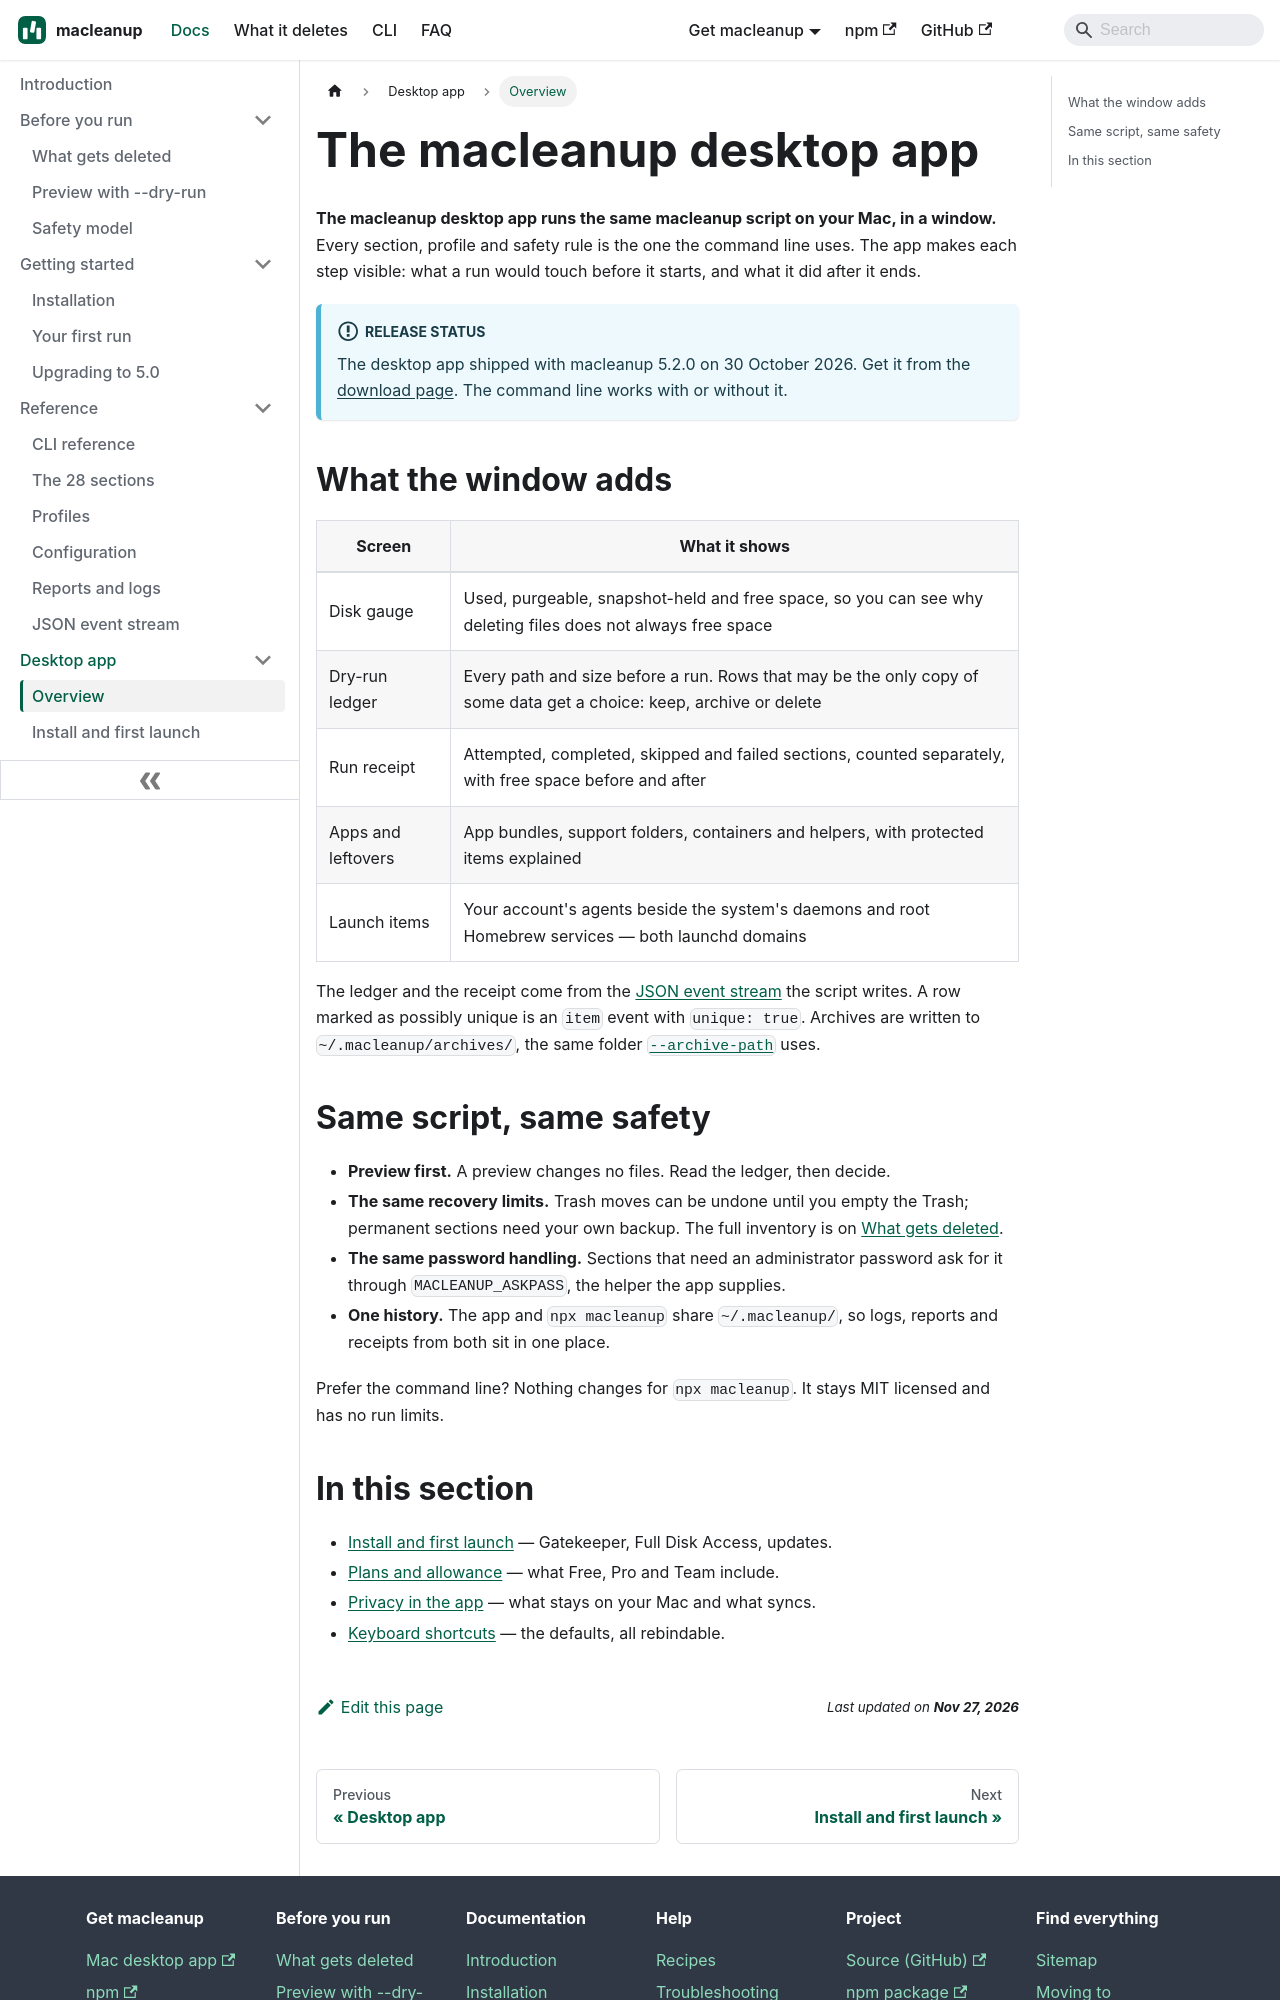

repository: aoneahsan/macleanup-docs · page: desktop-app/overview/index.html · generator: docusaurus

---
title: The macleanup desktop app
description: What the macleanup desktop app adds to the command line — the same script underneath, a disk gauge, a dry-run ledger with keep, archive or delete, run receipts, apps and leftovers, and both launchd domains.
topics: [desktop-app, macos, overview]
sidebar_position: 1
sidebar_label: Overview
keywords: [macleanup app, macleanup desktop app, macleanup mac app, macos cleanup app, dry-run ledger]
---

# The macleanup desktop app

**The macleanup desktop app runs the same macleanup script on your Mac, in a
window.** Every section, profile and safety rule is the one the command line
uses. The app makes each step visible: what a run would touch before it starts,
and what it did after it ends.

:::info[Release status]
The desktop app shipped with macleanup 5.2.0 on 30 October 2026. Get it from the
[download page](https://macleanup.aoneahsan.com/download). The command line works
with or without it.
:::

## What the window adds {#what-it-adds}

| Screen | What it shows |
|---|---|
| Disk gauge | Used, purgeable, snapshot-held and free space, so you can see why deleting files does not always free space |
| Dry-run ledger | Every path and size before a run. Rows that may be the only copy of some data get a choice: keep, archive or delete |
| Run receipt | Attempted, completed, skipped and failed sections, counted separately, with free space before and after |
| Apps and leftovers | App bundles, support folders, containers and helpers, with protected items explained |
| Launch items | Your account's agents beside the system's daemons and root Homebrew services — both launchd domains |

The ledger and the receipt come from the [JSON event stream](/reference/json-events)
the script writes. A row marked as possibly unique is an `item` event with
`unique: true`. Archives are written to `~/.macleanup/archives/`, the same
folder [`--archive-path`](/reference/cli#archive-path) uses.

## Same script, same safety {#same-script}

- **Preview first.** A preview changes no files. Read the ledger, then decide.
- **The same recovery limits.** Trash moves can be undone until you empty the
  Trash; permanent sections need your own backup. The full inventory is on
  [What gets deleted](/before-you-run/what-gets-deleted).
- **The same password handling.** Sections that need an administrator
  password ask for it through `MACLEANUP_ASKPASS`, the helper the app supplies.
- **One history.** The app and `npx macleanup` share `~/.macleanup/`, so logs,
  reports and receipts from both sit in one place.

Prefer the command line? Nothing changes for `npx macleanup`. It stays MIT
licensed and has no run limits.
